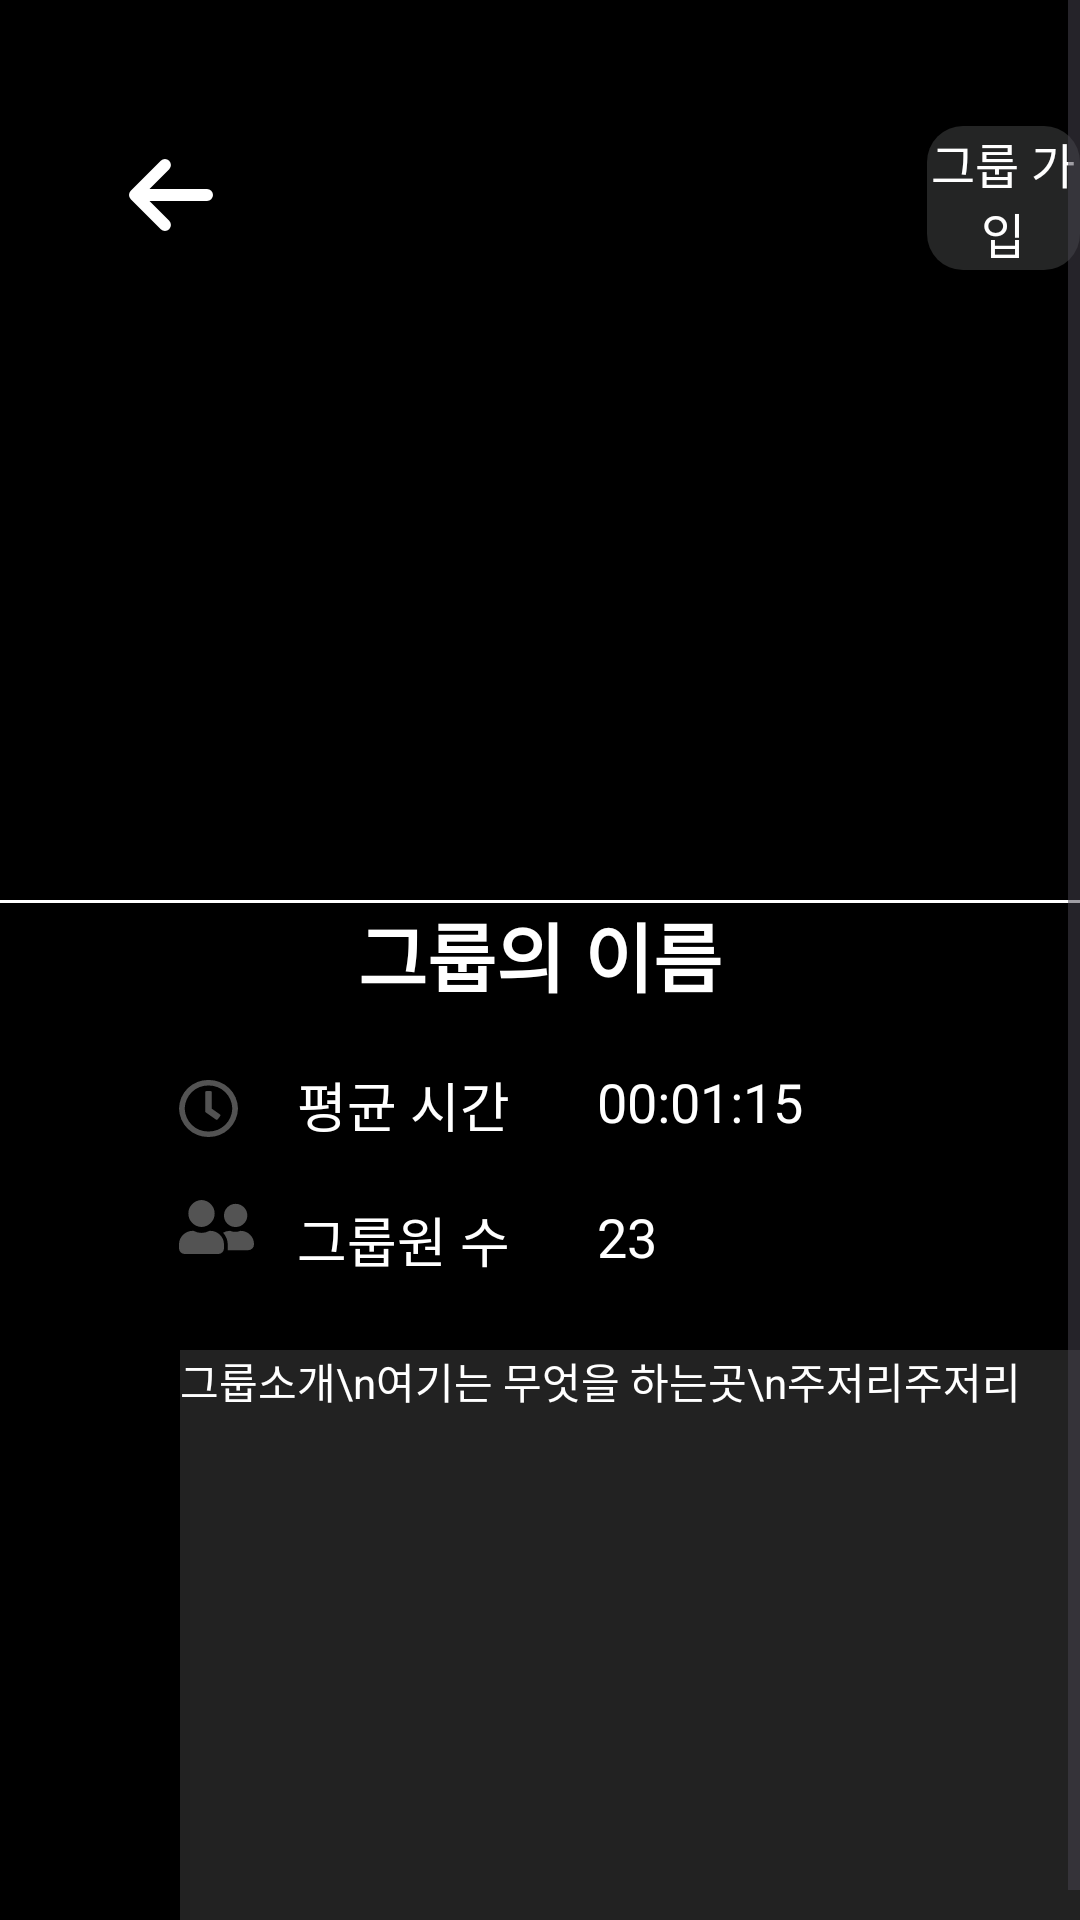

Produce the Android XML layout that renders to this screen, including the resource entries it uses.
<!-- AndroidManifest.xml: application theme Theme.DaDogk -->
<!-- res/layout/activity_group_intro.xml -->
<?xml version="1.0" encoding="utf-8"?>
<ScrollView xmlns:android="http://schemas.android.com/apk/res/android"
    xmlns:app="http://schemas.android.com/apk/res-auto"
    xmlns:tools="http://schemas.android.com/tools"
    android:layout_width="match_parent"
    android:layout_height="match_parent"
    android:background="@color/black"
    tools:context=".activities.group.GroupIntroActivity">

    <RelativeLayout
        android:layout_width="match_parent"
        android:layout_height="wrap_content">

        
        <ImageButton
            android:id="@+id/b_go_back3"
            android:layout_width="wrap_content"
            android:layout_height="wrap_content"
            android:layout_marginLeft="43dp"
            android:layout_marginTop="53dp"
            android:background="@drawable/arrow_left" />

        
        <android.widget.Button
            android:id="@+id/b_join"
            android:layout_width="77dp"
            android:layout_height="48dp"
            android:layout_marginLeft="309dp"
            android:layout_marginTop="42dp"
            android:background="@drawable/btn_round_blue_box"
            android:text="그룹 가입"
            android:textColor="#ffffff"
            android:textSize="16sp" />

        

        
        <ImageView
            android:id="@+id/image_promotion"
            android:layout_width="340dp"
            android:layout_height="159dp"
            android:layout_marginLeft="42dp"
            android:layout_marginTop="135dp"
            android:background="@drawable/ic_launcher_foreground"
            android:scaleType="centerCrop" />

        <View
            android:layout_width="match_parent"
            android:layout_height="1dp"
            android:background="#fff"
            android:layout_marginTop="300dp"/>

        <TextView
            android:id="@+id/tv_group_name2"
            android:layout_width="match_parent"
            android:layout_height="wrap_content"
            android:layout_marginTop="300dp"
            android:gravity="center_horizontal"
            android:text="그룹의 이름"
            android:textColor="#ffffff"
            android:textSize="25sp"
            android:textStyle="bold" />

        <ImageView
            android:id="@+id/image_clock"
            android:layout_width="wrap_content"
            android:layout_height="wrap_content"
            android:layout_marginLeft="59.8dp"
            android:layout_marginTop="360dp"
            android:background="@drawable/promotion_detail_clock" />

        <ImageView
            android:id="@+id/image_people"
            android:layout_width="wrap_content"
            android:layout_height="wrap_content"
            android:layout_marginLeft="59.8dp"
            android:layout_marginTop="400dp"
            android:background="@drawable/promotion_detail_people" />

        <TextView
            android:layout_width="wrap_content"
            android:layout_height="wrap_content"
            android:layout_marginLeft="99dp"
            android:layout_marginTop="355dp"
            android:text="평균 시간"
            android:textColor="#ffffff"
            android:textSize="18sp" />


        <TextView
            android:id="@+id/tv_avg_time"
            android:layout_width="wrap_content"
            android:layout_height="wrap_content"
            android:layout_marginLeft="199dp"
            android:layout_marginTop="355dp"
            android:text="00:01:15"
            android:textColor="#ffffff"
            android:textSize="18sp" />


        <TextView
            android:layout_width="wrap_content"
            android:layout_height="wrap_content"
            android:layout_marginLeft="99dp"
            android:layout_marginTop="400dp"
            android:text="그룹원 수"
            android:textColor="#ffffff"
            android:textSize="18sp" />

        <TextView
            android:id="@+id/tv_members"
            android:layout_width="wrap_content"
            android:layout_height="wrap_content"
            android:layout_marginLeft="199dp"
            android:layout_marginTop="400dp"
            android:text="23"
            android:textColor="#ffffff"
            android:textSize="18sp" />

        <TextView
            android:id="@+id/tv_see_members"
            android:layout_width="wrap_content"
            android:layout_height="wrap_content"
            android:text="구성인원보기"
            android:visibility="invisible"
            android:layout_marginLeft="300dp"
            android:layout_marginTop="400dp"
            android:textColor="#FFFFFF"
            />
        <TextView
            android:id="@+id/tv_group_intro"
            android:layout_width="300dp"
            android:layout_height="200dp"
            android:text="그룹소개\n여기는 무엇을 하는곳\n주저리주저리"
            android:layout_marginLeft="60dp"
            android:layout_marginTop="450dp"
            android:textColor="#FFFFFF"
            android:background="#222222"
            />

    </RelativeLayout>

</ScrollView>
<!-- resources referenced by this layout -->
<resources>
  <color name="black">#FF000000</color>
  <!-- drawable arrow_left (drawable) -->
  <vector xmlns:android="http://schemas.android.com/apk/res/android"
      android:width="28dp"
      android:height="24dp"
      android:viewportWidth="28"
      android:viewportHeight="24">
    <path
        android:pathData="m10.586,23.414 l-10,-10a2,2 0,0 1,0 -2.828l10,-10a2,2 0,0 1,2.828 2.828L6.828,10L26,10a2,2 0,1 1,0 4L6.828,14l6.586,6.586a2,2 0,0 1,-2.828 2.828z"
        android:fillColor="#ffffff"/>
  </vector>
  <!-- drawable btn_round_blue_box (drawable) -->
  <?xml version="1.0" encoding="utf-8"?>
  <shape xmlns:android="http://schemas.android.com/apk/res/android"
  android:padding="10dp"
  android:shape="rectangle" >
  <solid android:color="#242525" />
  <corners
      android:bottomLeftRadius="12dp"
      android:bottomRightRadius="12dp"
      android:topLeftRadius="12dp"
      android:topRightRadius="12dp" />
  
  </shape>
  <!-- drawable promotion_detail_clock (drawable) -->
  <vector xmlns:android="http://schemas.android.com/apk/res/android"
      android:width="19.803dp"
      android:height="19.01dp"
      android:viewportWidth="19.803"
      android:viewportHeight="19.01">
    <path
        android:pathData="M9.9,0A9.708,9.708 0,0 0,0 9.5a9.708,9.708 0,0 0,9.9 9.5,9.708 9.708,0 0,0 9.9,-9.5A9.708,9.708 0,0 0,9.9 0zM9.9,17.17a7.828,7.828 0,0 1,-7.984 -7.67A7.828,7.828 0,0 1,9.9 1.84a7.828,7.828 0,0 1,7.986 7.66,7.828 7.828,0 0,1 -7.986,7.67zM12.367,13.17 L8.979,10.8a0.457,0.457 0,0 1,-0.2 -0.372v-6.289a0.471,0.471 0,0 1,0.479 -0.46h1.282a0.471,0.471 0,0 1,0.479 0.46v5.431l2.667,1.863a0.448,0.448 0,0 1,0.1 0.644l-0.751,0.993a0.5,0.5 0,0 1,-0.666 0.099z"
        android:fillColor="#535353"/>
  </vector>
  <!-- drawable promotion_detail_people (drawable) -->
  <vector xmlns:android="http://schemas.android.com/apk/res/android"
      android:width="25.003dp"
      android:height="18.121dp"
      android:viewportWidth="25.003"
      android:viewportHeight="18.121">
    <path
        android:pathData="M7.5,9.061A4.533,4.533 0,0 0,7.5 0a4.533,4.533 0,0 0,0 9.061zM10.5,10.355h-0.324a5.856,5.856 0,0 1,-5.352 0L4.5,10.355a4.583,4.583 0,0 0,-4.5 4.66v1.165a1.91,1.91 0,0 0,1.875 1.942h11.252A1.91,1.91 0,0 0,15 16.18v-1.165a4.583,4.583 0,0 0,-4.5 -4.66zM18.751,9.061A3.885,3.885 0,1 0,15 5.178a3.82,3.82 0,0 0,3.752 3.883zM20.626,10.355h-0.148a4.769,4.769 0,0 1,-3.454 0h-0.148a4.228,4.228 0,0 0,-2.176 0.623,6.033 6.033,0 0,1 1.551,4.037v1.553c0,0.089 -0.02,0.174 -0.023,0.259h6.9A1.91,1.91 0,0 0,25 14.885a4.453,4.453 0,0 0,-4.372 -4.53z"
        android:fillColor="#535353"/>
  </vector>
  <style name="Theme.DaDogk" parent="Base.Theme.DaDogk" />
  <style name="Base.Theme.DaDogk" parent="Theme.Material3.DayNight.NoActionBar">
          
          
      </style>
</resources>
